Photos from the image-classification dataset "images" in the GitHub repository gagsy/PharmaAgent_System. Its 92 classes are: aspirin 81mg medicine packaging, clonidine 0.1mg medicine packaging, ezetimibe 10mg medicine packaging, hydromorphone 2mg medicine packaging, methylprednisolone 4mg medicine packaging, mupirocin 2% medicine packaging, albuterol drug, alendronate drug, allopurinol drug, amlodipine drug, amoxicillin drug, apixaban drug, aripiprazole drug, atorvastatin drug, azithromycin drug, baclofen drug, bupropion drug, carvedilol drug, cephalexin drug, cetirizine drug, ciprofloxacin drug, citalopram drug, clonazepam drug, clopidogrel drug, combiflam drug, crocin advance drug, cyclobenzaprine drug, dextroamphetamine drug, diazepam drug, digene drug, diltiazem drug, donepezil drug, doxycycline drug, duloxetine drug, escitalopram drug, estradiol drug, finasteride drug, fluoxetine drug, fluticasone drug, folic acid drug, furosemide drug, gabapentin drug, gelusil drug, glipizide drug, hydralazine drug, hydrochlorothiazide drug, hydroxyzine drug, ibuprofen drug, insulin glargine drug, latanoprost drug, levetiracetam drug, levothyroxine drug, lisinopril drug, loratadine drug, lorazepam drug, losartan drug, meloxicam drug, metformin drug, methotrexate drug, metoprolol drug, metronidazole drug, montelukast drug, naproxen drug, nifedipine drug, nitroglycerin drug, omeprazole drug, ondansetron drug, oxycodone drug, pantoprazole drug, paracetamol 650 drug, phentermine drug, potassium chloride drug, pravastatin drug, prednisone drug, propranolol drug, quetiapine drug, ramipril drug, rivastigmine drug, rosuvastatin drug, sertraline drug, sildenafil drug, sitagliptin drug, spironolactone drug, tamsulosin drug, tizanidine drug, topiramate drug, tramadol drug, trazodone drug, triamterene drug, venlafaxine drug, vicks action 500 drug, warfarin drug.

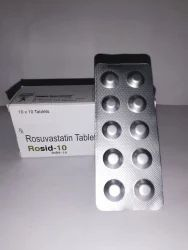
Label: rosuvastatin drug

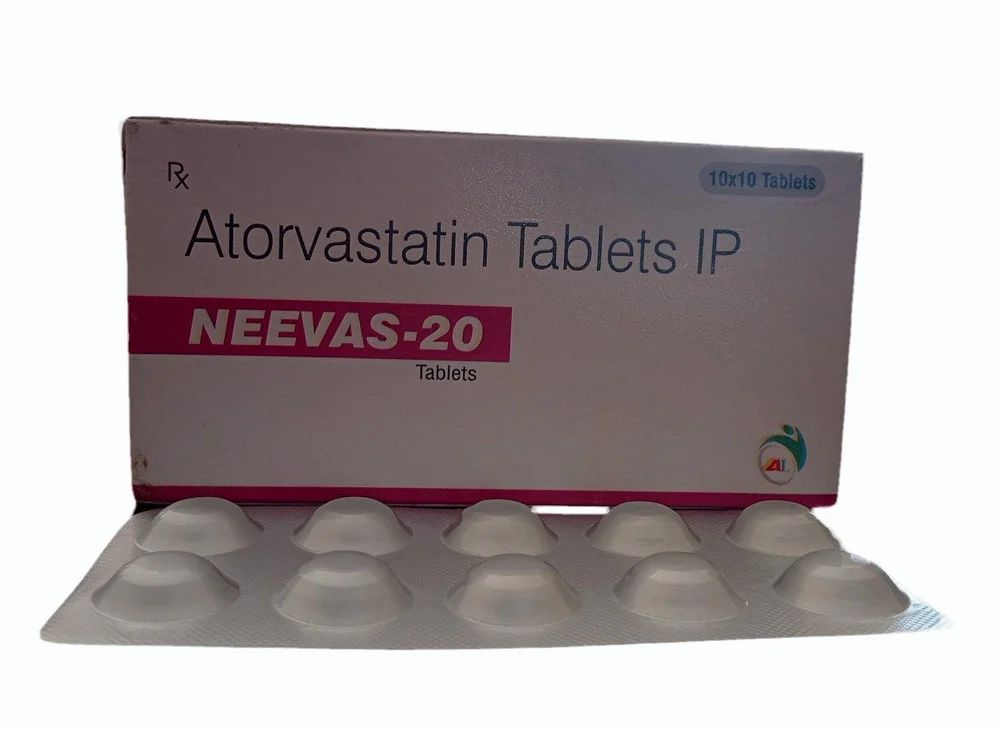
Label: atorvastatin drug

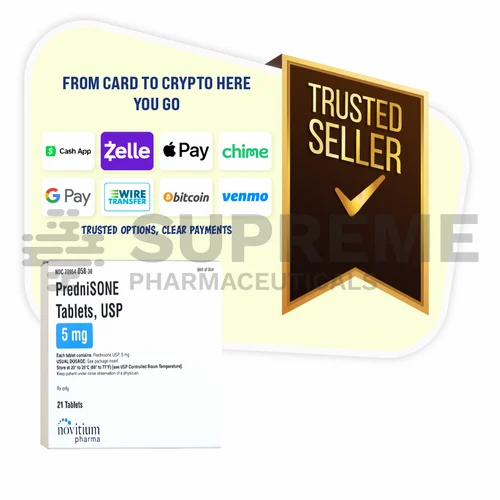
Label: prednisone drug

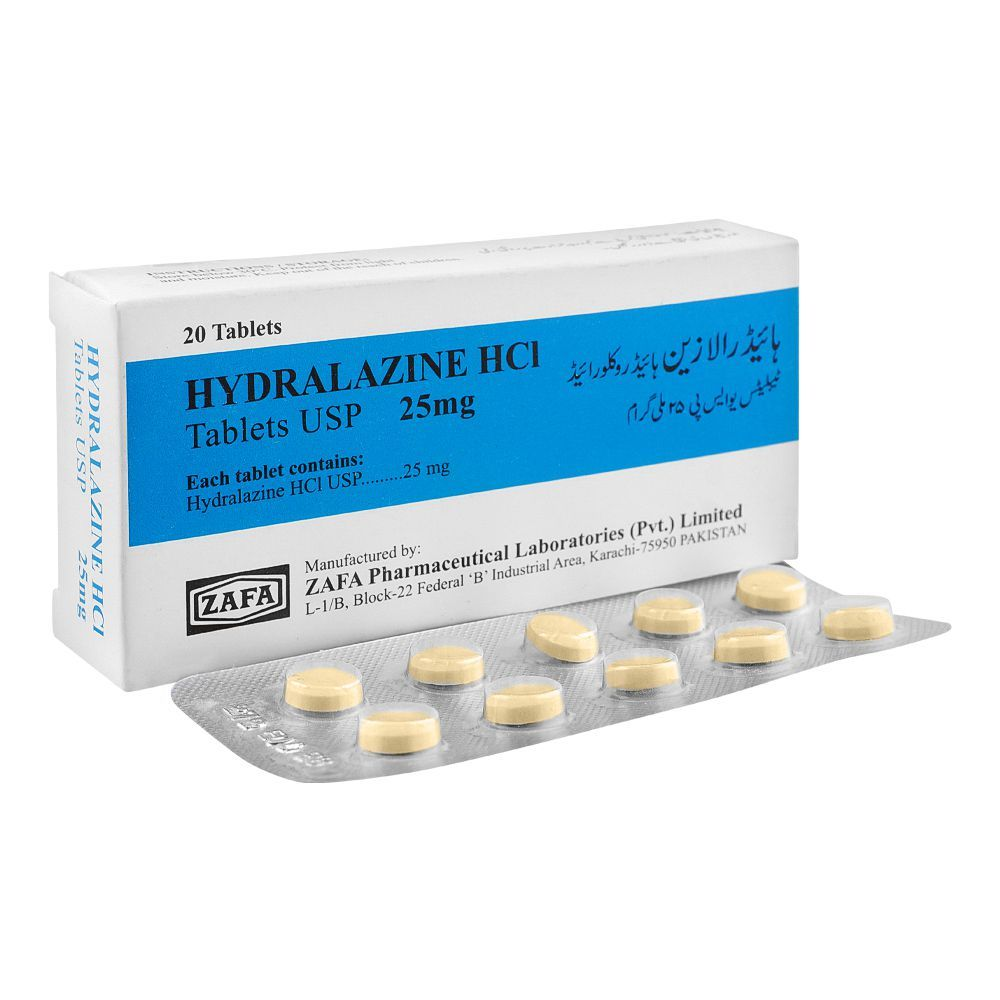
Label: hydralazine drug

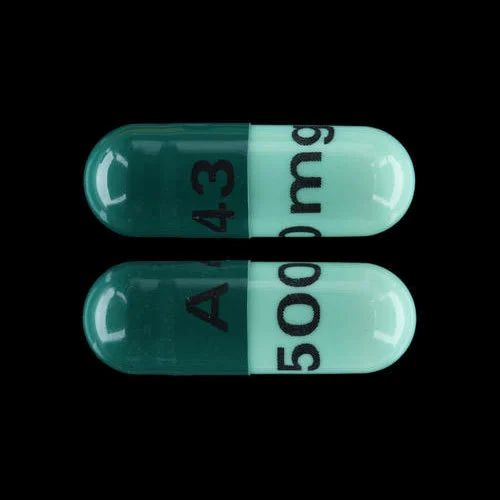
Label: cephalexin drug

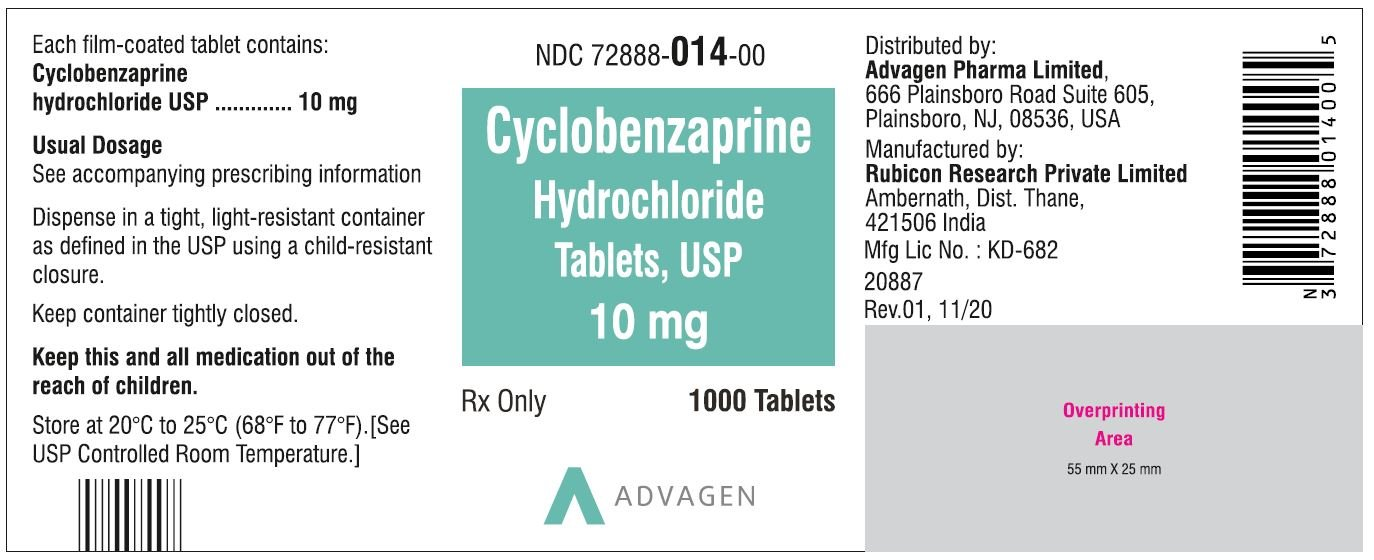
Label: cyclobenzaprine drug
